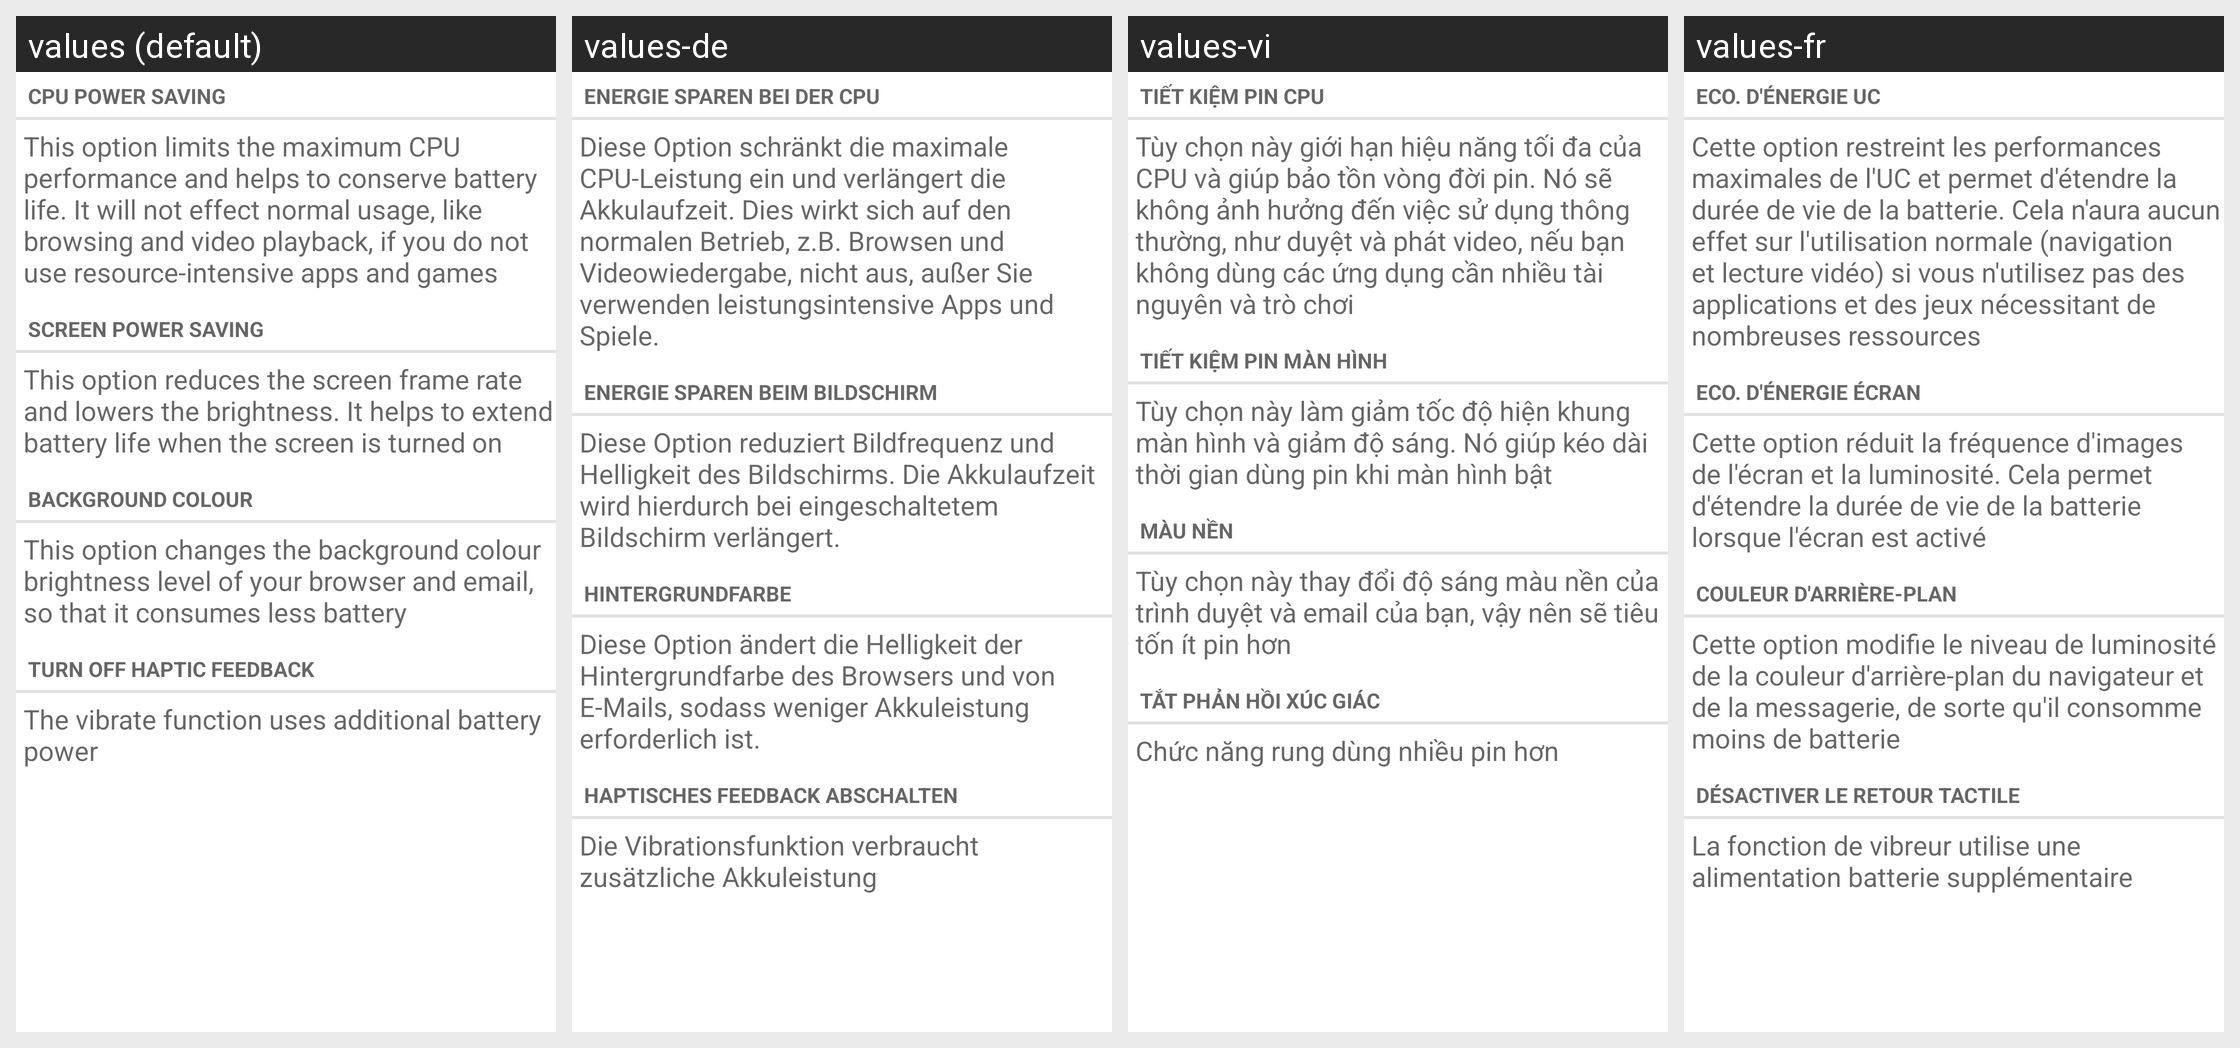

The same Android screen rendered under several of its app's locales, left to right. List the strings drawn on it with the default value and each locale's translation.
Android screen res/layout/power_saving_mode_tips.xml rendered under 4 locales, left to right: values (default), values-de, values-vi, values-fr. Device: Nexus 5 (rendered at 1080×1920; each locale shown at half size, 540×960, under a caption strip naming it); theme Theme.MaterialComponents.DayNight.NoActionBar.
Other locales in the repository, not shown: values-ar, values-az, values-ca, values-cs, values-da, values-en-rPH, values-en-rUS, values-es, values-es-rES, values-es-rUS, values-et, values-eu, values-fa, values-fi, values-fr-rCA, values-ga, values-gl, values-hr, values-hu, values-in, values-is, values-it, values-iw, values-ja, values-ko, values-lt, values-lv, values-ms, values-nb, values-nl, values-pl, values-pt, values-pt-rBR, values-pt-rPT, values-ro, values-sk, values-sl, values-sr, values-sv, values-tr, values-ur, values-uz, values-zh-rCN, values-zh-rHK, values-zh-rSG, values-zh-rTW.
Strings drawn on this screen, with the default value and each locale's value (text and hints the layout hard-codes, and strings that could not be matched under every locale, appear in the picture but are not listed):

power_saving_cpu
  values: CPU power saving
  values-de: Energie sparen bei der CPU
  values-vi: Tiết kiệm pin CPU
  values-fr: Eco. d'énergie UC

power_saving_tips_cpu
  values: This option limits the maximum CPU performance and helps to conserve battery life. It will not effect normal usage, like browsing and video playback, if you do not use resource-intensive apps and games
  values-de: Diese Option schränkt die maximale CPU-Leistung ein und verlängert die Akkulaufzeit. Dies wirkt sich auf den normalen Betrieb, z.B. Browsen und Videowiedergabe, nicht aus, außer Sie verwenden leistungsintensive Apps und Spiele.
  values-vi: Tùy chọn này giới hạn hiệu năng tối đa của CPU và giúp bảo tồn vòng đời pin. Nó sẽ không ảnh hưởng đến việc sử dụng thông thường, như duyệt và phát video, nếu bạn không dùng các ứng dụng cần nhiều tài nguyên và trò chơi
  values-fr: Cette option restreint les performances maximales de l'UC et permet d'étendre la durée de vie de la batterie. Cela n'aura aucun effet sur l'utilisation normale (navigation et lecture vidéo) si vous n'utilisez pas des applications et des jeux nécessitant de nombreuses ressources

power_saving_display
  values: Screen power saving
  values-de: Energie sparen beim Bildschirm
  values-vi: Tiết kiệm pin màn hình
  values-fr: Eco. d'énergie écran

power_saving_tips_display
  values: This option reduces the screen frame rate and lowers the brightness. It helps to extend battery life when the screen is turned on
  values-de: Diese Option reduziert Bildfrequenz und Helligkeit des Bildschirms. Die Akkulaufzeit wird hierdurch bei eingeschaltetem Bildschirm verlängert.
  values-vi: Tùy chọn này làm giảm tốc độ hiện khung màn hình và giảm độ sáng. Nó giúp kéo dài thời gian dùng pin khi màn hình bật
  values-fr: Cette option réduit la fréquence d'images de l'écran et la luminosité. Cela permet d'étendre la durée de vie de la batterie lorsque l'écran est activé

power_saving_background_colour
  values: Background colour
  values-de: Hintergrundfarbe
  values-vi: Màu nền
  values-fr: Couleur d'arrière-plan

power_saving_tips_background_colour
  values: This option changes the background colour brightness level of your browser and email, so that it consumes less battery
  values-de: Diese Option ändert die Helligkeit der Hintergrundfarbe des Browsers und von E-Mails, sodass weniger Akkuleistung erforderlich ist.
  values-vi: Tùy chọn này thay đổi độ sáng màu nền của trình duyệt và email của bạn, vậy nên sẽ tiêu tốn ít pin hơn
  values-fr: Cette option modifie le niveau de luminosité de la couleur d'arrière-plan du navigateur et de la messagerie, de sorte qu'il consomme moins de batterie

power_saving_haptic
  values: Turn off haptic feedback
  values-de: Haptisches Feedback abschalten
  values-vi: Tắt phản hồi xúc giác
  values-fr: Désactiver le retour tactile

power_saving_tips_haptic
  values: The vibrate function uses additional battery power
  values-de: Die Vibrationsfunktion verbraucht zusätzliche Akkuleistung
  values-vi: Chức năng rung dùng nhiều pin hơn
  values-fr: La fonction de vibreur utilise une alimentation batterie supplémentaire
